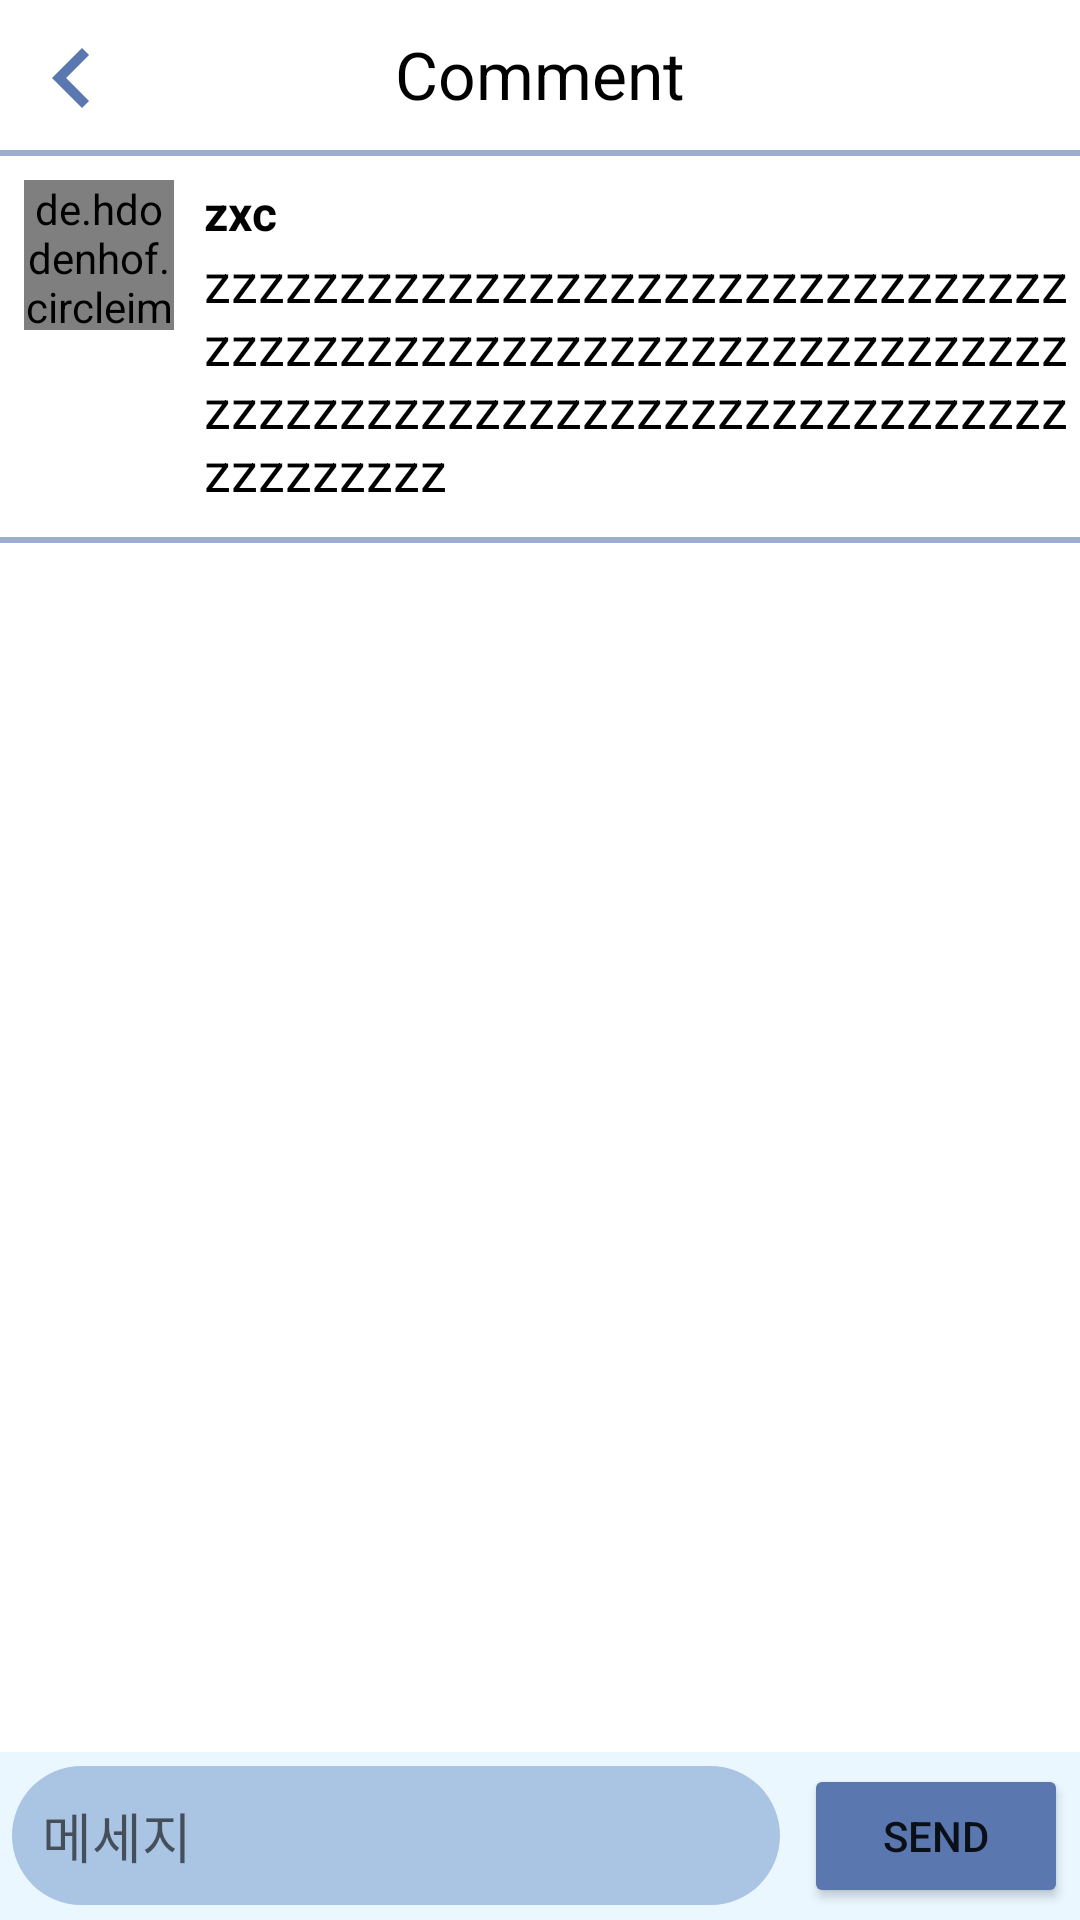

Reconstruct the res/layout file that produces this screen, plus the resources it refers to.
<!-- AndroidManifest.xml: application theme Theme.BookOwner -->
<!-- res/layout/activity_comment.xml -->
<?xml version="1.0" encoding="utf-8"?>
<RelativeLayout xmlns:android="http://schemas.android.com/apk/res/android"
    xmlns:app="http://schemas.android.com/apk/res-auto"
    xmlns:tools="http://schemas.android.com/tools"
    android:layout_width="match_parent"
    android:layout_height="match_parent"
    tools:context=".activites.CommentActivity">


    <TextView
        android:id="@+id/tv_comment"
        android:layout_width="wrap_content"
        android:layout_height="wrap_content"
        android:text="Comment"
        android:textColor="@color/black"
        android:layout_centerHorizontal="true"
        android:layout_marginTop="10dp"
        android:textSize="22sp"/>

    <Button
        android:id="@+id/btn_back"
        android:layout_width="40dp"
        android:layout_height="40dp"
        android:layout_marginStart="4dp"
        android:layout_marginTop="6dp"
        android:layout_marginEnd="4dp"
        android:layout_marginBottom="4dp"
        android:background="@drawable/icon_back" />
    <TextView
        android:id="@+id/line"
        android:layout_width="match_parent"
        android:layout_height="2dp"
        android:layout_below="@id/btn_back"
        android:background="#995a78af"/>

    <de.hdodenhof.circleimageview.CircleImageView
        android:id="@+id/civ"
        android:layout_width="50dp"
        android:layout_height="50dp"
        android:layout_below="@id/line"
        android:layout_marginTop="8dp"
        android:layout_marginLeft="8dp"
        android:src="#6C8AA1" />

    <TextView
        android:id="@+id/comment_id"
        android:layout_width="wrap_content"
        android:layout_height="wrap_content"
        android:text="zxc"
        android:textColor="@color/black"
        android:layout_toRightOf="@id/civ"
        android:layout_alignTop="@id/civ"
        android:textStyle="bold"
        android:textSize="16sp"
        android:layout_marginLeft="10dp"/>

    <TextView
        android:id="@+id/comment_text"
        android:layout_width="wrap_content"
        android:layout_height="wrap_content"
        android:textSize="18sp"
        android:textColor="@color/black"
        android:layout_below="@id/comment_id"
        android:layout_marginBottom="4dp"
        android:layout_alignLeft="@id/comment_id"
        android:text="zzzzzzzzzzzzzzzzzzzzzzzzzzzzzzzzzzzzzzzzzzzzzzzzzzzzzzzzzzzzzzzzzzzzzzzzzzzzzzzzzzzzzzzzzzzzzzzzzzzzzzzzz"/>

    <TextView
        android:id="@+id/line2"
        android:layout_width="match_parent"
        android:layout_height="2dp"
        android:layout_marginTop="6dp"
        android:layout_below="@id/comment_text"
        android:background="#995a78af"/>
    <LinearLayout
        android:id="@+id/layout"
        android:layout_alignParentBottom="true"
        android:layout_width="match_parent"
        android:layout_height="wrap_content"
        android:orientation="horizontal"
        android:padding="4dp"
        android:background="#EAF7FF">

        <EditText
            android:id="@+id/et_comment"
            android:layout_width="wrap_content"
            android:layout_height="wrap_content"
            android:layout_weight="1"
            android:background="@drawable/bg_vp"
            android:hint="메세지"
            android:padding="10dp"
            android:inputType="textMultiLine"
            android:imeOptions="actionSend"
            android:maxLines="3"
            android:layout_gravity="center_vertical"/>

        <Button
            android:layout_width="wrap_content"
            android:layout_height="wrap_content"
            android:backgroundTint="#5a78af"
            android:text="send"
            android:layout_marginLeft="8dp"
            android:layout_gravity="center"
            android:id="@+id/btn_send"/>
    </LinearLayout>

    <androidx.recyclerview.widget.RecyclerView
        android:id="@+id/recycler_comments"
        android:layout_width="match_parent"
        android:layout_height="match_parent"
        android:layout_above="@id/layout"
        android:layout_below="@id/line2"
        android:layout_marginTop="1dp"
        android:layout_marginBottom="-1dp"
        android:orientation="vertical"
        app:layoutManager="androidx.recyclerview.widget.LinearLayoutManager" />
</RelativeLayout>
<!-- resources referenced by this layout -->
<resources>
  <!-- drawable bg_vp (drawable) -->
  <?xml version="1.0" encoding="utf-8"?>
  <selector xmlns:android="http://schemas.android.com/apk/res/android">
      <item android:state_selected="false">
          <shape android:shape="rectangle">
              <corners android:radius="24dp"/>
              <solid android:color="#AAC5E3"/>
          </shape>
      </item>
  </selector>
  <!-- drawable icon_back (drawable) -->
  <vector android:autoMirrored="true" android:height="24dp"
      android:tint="#5A78AF" android:viewportHeight="24"
      android:viewportWidth="24" android:width="24dp" xmlns:android="http://schemas.android.com/apk/res/android">
      <path android:fillColor="@android:color/white" android:pathData="M15.41,7.41L14,6l-6,6 6,6 1.41,-1.41L10.83,12z"/>
  </vector>
  <style name="Theme.BookOwner" parent="Theme.MaterialComponents.DayNight.NoActionBar">
          
          <item name="colorPrimary">#5A78AF</item>
          <item name="colorPrimaryVariant">#5A78AF</item>
          <item name="colorOnPrimary">@color/white</item>
          
          <item name="colorSecondary">@color/teal_200</item>
          <item name="colorSecondaryVariant">@color/teal_700</item>
          <item name="colorOnSecondary">#FFFFFF</item>
          
          <item name="android:statusBarColor">#5A78AF</item>
          
      </style>
  <!-- not gathered from this repository: default colours our renderer supplied (Android Studio template values) -->
  <color name="teal_200">#FF03DAC5</color>
  <color name="teal_700">#FF018786</color>
  <color name="black">#FF000000</color>
  <color name="white">#FFFFFFFF</color>
</resources>
